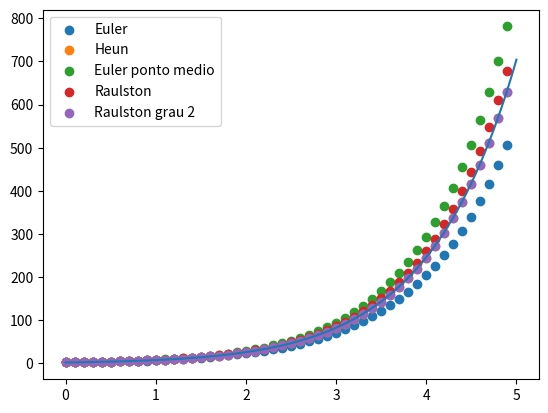

Python code for this plot:
import matplotlib.pyplot as plt
import numpy as np
# y' = x**2 + y + 1, y(x0) = y0
# possui única solução pelo EXU

x0, y0 = 0,2
c2 = 0.5
h = 0.1 # tamanho do passo
n = 50

def f(x, y):
    return x**2 + y + 1

def solucao(x):
    return 5*np.e**x - x**2 - 2*x -3

def euler(f, x0, y0, h):
    x = {0: x0}
    y = {0: y0}
    for i in range(1, n):
        x[i] = x0 + i * h # <- listando os pontos na partição
        y[i] = y[i - 1] + f(x[i - 1], y[i - 1]) * h # <- fórmula do método
    return x, y

def heun(f, x0, y0, h):
    x = {i: x0 + i * h for i in range(n)}
    y = {0: y0}
    for k in range(n - 1):
        m1 = f(x[k], y[k])
        m2 = f(x[k] + h, y[k] + m1 * h)
        y[k + 1] = y[k] + (h / 2) * (m1 + m2) # <- fórmula do método de Heun
    return x, y

def euler_mid(f, x0, y0, h):
    x = {i: x0 + i * h for i in range(n)}
    y = {0: y0}
    for k in range(n - 1):
        m1 = f(x[k], y[k])
        m2 = f(x[k] + h, y[k] + m1 * h)
        y[k + 1] = y[k] + h * m2 # <- fórmula do método de Heun
    return x, y

def ralston(f, x0, y0, h):
    x = {i: x0 + i * h for i in range(n)}
    y = {0: y0}
    for k in range(n - 1):
        m1 = f(x[k], y[k])
        m2 = f(x[k] + h, y[k] + m1 * h)
        y[k + 1] = y[k] + (h / 3) * (1* m1 + 2 * m2) # <- fórmula do método de Heun
    return x, y

def rk2(f, x0, y0, c2, h):
    #c1 + c2 = 1 --> c1 = 1 - c2, c2>0
    c1 = 1 - c2
    x = {i: x0 + i * h for i in range(n)}
    y = {0: y0}
    for k in range(n - 1):
        m1 = f(x[k], y[k])
        m2 = f(x[k] + h, y[k] + m1 * h)
        y[k + 1] = y[k] + h * (c1 * m1 + c2 * m2) # <- fórmula do método de Heun
    return x, y

xs, ys = euler(f, x0, y0, h)
x = [v for _, v in xs.items()]
y = [v for _, v in ys.items()]

hxs, hys = heun(f, x0, y0, h)
hx = [v for _, v in hxs.items()]
hy = [v for _, v in hys.items()]

exs, eys = euler_mid(f, x0, y0, h)
ex = [v for _, v in exs.items()]
ey = [v for _, v in eys.items()]

rxs, rys = ralston(f, x0, y0, h)
rx = [v for _, v in rxs.items()]
ry = [v for _, v in rys.items()]

r2xs, r2ys = rk2(f, x0, y0, c2, h)
r2x = [v for _, v in r2xs.items()]
r2y = [v for _, v in r2ys.items()]

t = np.linspace(x0, x0 + n * h, 100)

plt.scatter(x, y, label="Euler")
plt.scatter(hx, hy, label="Heun")
plt.scatter(ex, ey, label="Euler ponto medio")
plt.scatter(rx, ry, label="Raulston")
plt.scatter(r2x, r2y, label="Raulston grau 2")
plt.plot(t, solucao(t))
plt.legend()
plt.show()
